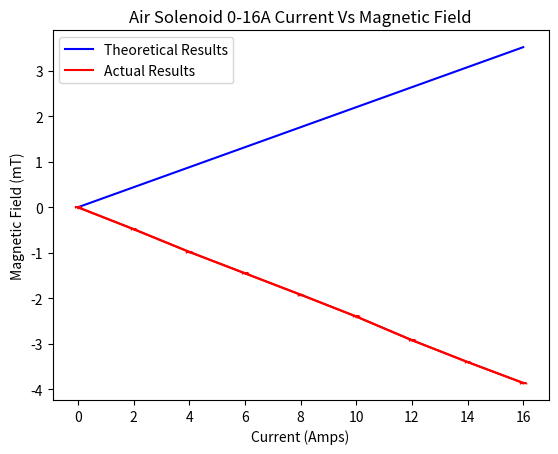

Write Python code to recreate this figure.
# -*- coding: utf-8 -*-
"""
Spyder Editor

This is a temporary script file.
"""

import matplotlib.pylab as plt
import numpy as np
import math

#Theory Results

I = np.arange(0,18,2)
L = 0.15
N = 30
px = 0
R = 0.042

a = (px + (L/2))/(math.sqrt(((px+L/2)**2)+R**2))

b = (px - (L/2))/(math.sqrt(((px-L/2)**2)+R**2))

l = a - b

n = 100

u = 0.00000126

B = u * I * n * l

Z = B * 1000

#----------------------------------------
#Theory Results plot

X = (I)
Y = (Z)

#----------------------------------------
#Actual Results plot

x = (0,2,4,6,8,10,12,14,16)
y = (0.00,-0.48,-0.98,-1.45,-1.92,-2.40,-2.92,-3.40,-3.86)

xerror = 0.1
yerror = 0.005

#----------------------------------------
plt.figure()
plt.plot(X,Y,'-b',label='Theoretical Results')
plt.plot(x,y,'-r',label='Actual Results')
plt.errorbar(x, y, xerr=xerror, yerr=yerror, fmt='-r', ecolor='red', capsize=1)
plt.xlabel('Current (Amps)')
plt.ylabel('Magnetic Field (mT)')
plt.legend(loc='upper left')
plt.title('Air Solenoid 0-16A Current Vs Magnetic Field')
plt.savefig('Air_Solenoid_0-16A_Graph.png')
plt.show()

print('Solution in mT')
print(Z)